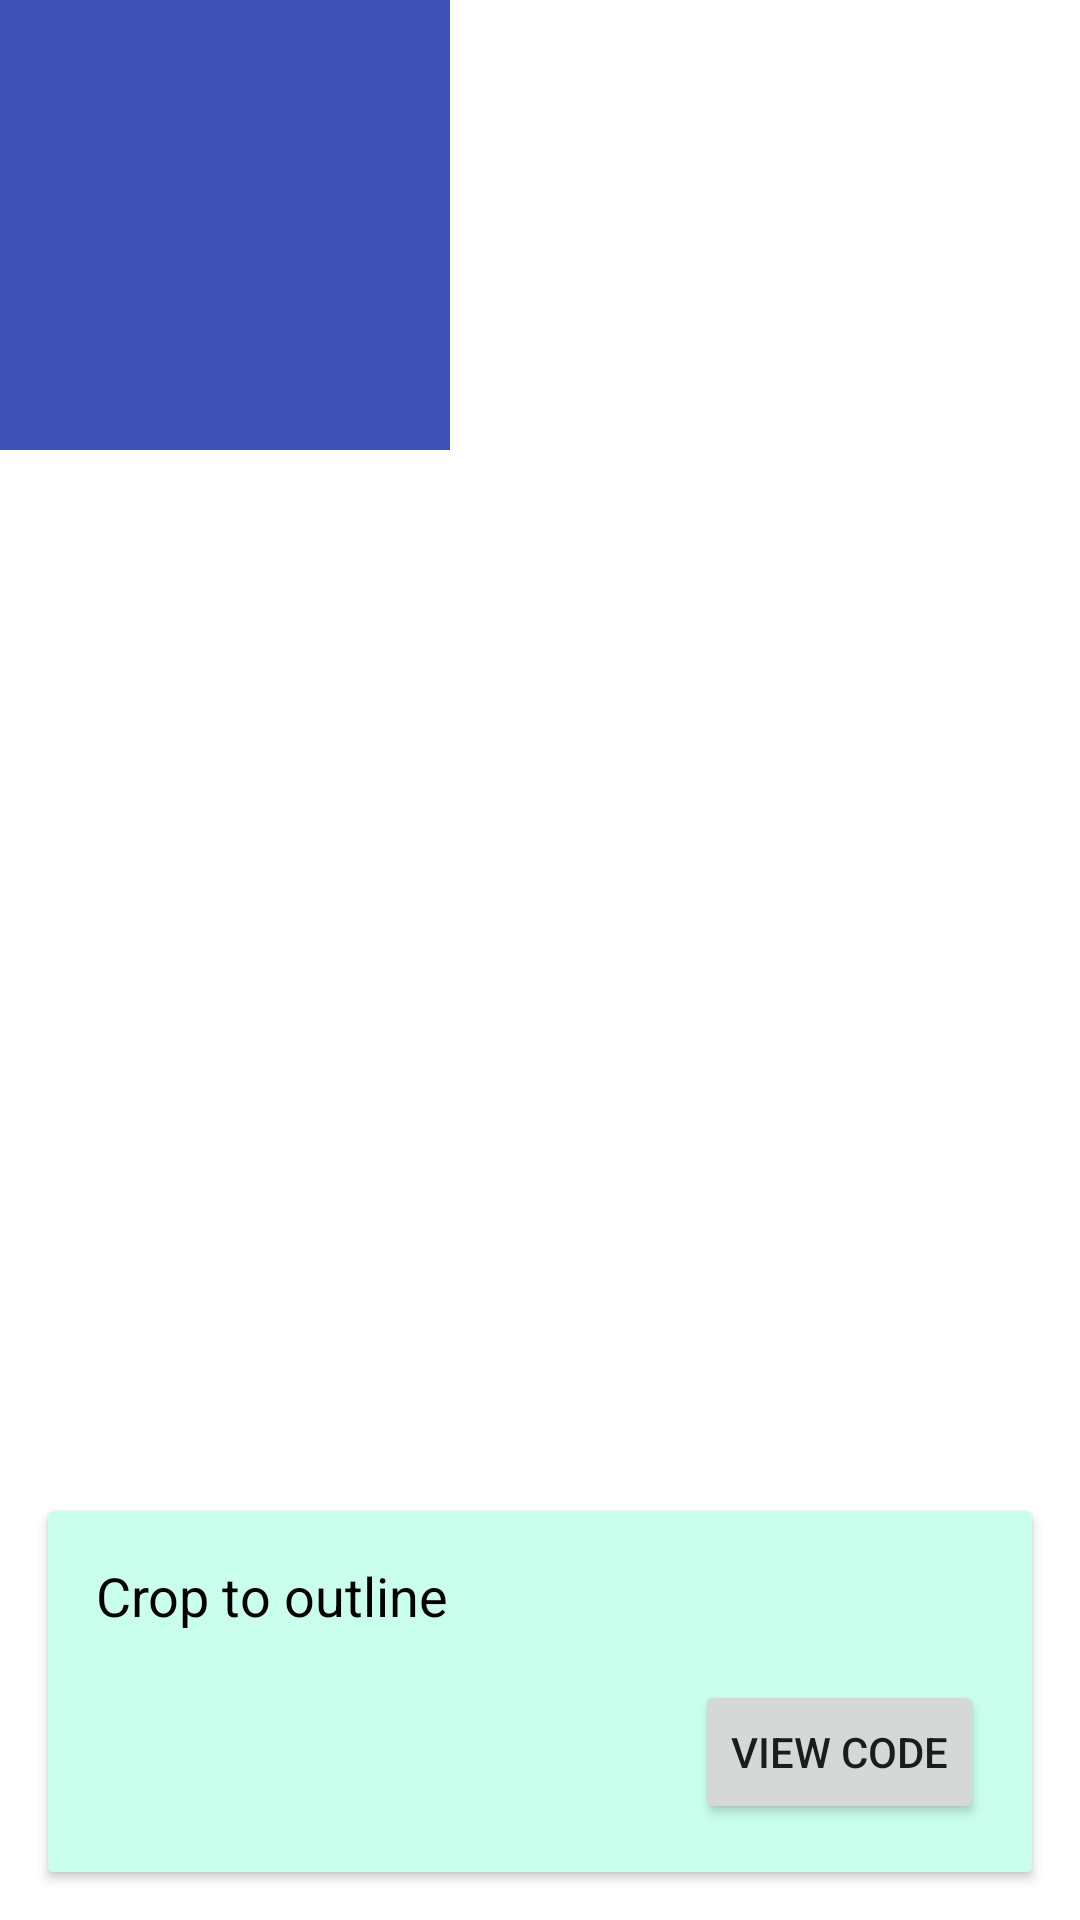

Write the Android layout XML for this screen, with the resource values it uses.
<!-- AndroidManifest.xml: application theme AppTheme.NoActionBar -->
<!-- res/layout/fragment_to_outline.xml -->
<?xml version="1.0" encoding="utf-8"?>
<androidx.constraintlayout.widget.ConstraintLayout xmlns:android="http://schemas.android.com/apk/res/android"
    xmlns:app="http://schemas.android.com/apk/res-auto"
    android:layout_width="match_parent"
    android:layout_height="match_parent"
    android:background="@android:color/white"
    android:clickable="true"
    android:focusable="true">

    <FrameLayout
        android:id="@+id/container"
        android:layout_width="150dp"
        android:layout_height="150dp"
        android:background="@drawable/grey_rectangle">

        <ImageView
            android:id="@+id/image"
            android:layout_width="150dp"
            android:layout_height="150dp"
            android:src="@color/colorPrimary" />

    </FrameLayout>


    <androidx.cardview.widget.CardView
        android:layout_width="match_parent"
        android:layout_height="wrap_content"
        android:layout_margin="@dimen/padding"
        app:layout_constraintBottom_toBottomOf="parent">

        <LinearLayout
            android:layout_width="match_parent"
            android:layout_height="match_parent"
            android:orientation="vertical"
            android:background="@color/mint"
            android:padding="@dimen/padding">

            <TextView
                style="@style/CardTextStyle"
                android:layout_width="wrap_content"
                android:layout_height="wrap_content"
                android:text="@string/description_crop_to_outline" />

            <Button
                android:id="@+id/viewCodeButton"
                android:layout_width="wrap_content"
                android:layout_height="wrap_content"
                android:layout_gravity="bottom|end"
                android:layout_marginTop="@dimen/padding"
                android:text="@string/view_code" />
        </LinearLayout>
    </androidx.cardview.widget.CardView>

</androidx.constraintlayout.widget.ConstraintLayout>
<!-- resources referenced by this layout -->
<resources>
  <color name="colorPrimary">#3F51B5</color>
  <color name="mint">#cbffed</color>
  <dimen name="padding">16dp</dimen>
  <!-- drawable grey_rectangle (drawable) -->
  <?xml version="1.0" encoding="utf-8"?>
  <shape xmlns:android="http://schemas.android.com/apk/res/android"
      android:shape="rectangle">
      <corners
          android:radius="40dp" />
      <solid
          android:color="@color/lightgray" />
  
  </shape>
  <string name="description_crop_to_outline">Crop to outline</string>
  <string name="view_code">View code</string>
  <style name="CardTextStyle">
          <item name="android:textSize">18sp</item>
          <item name="android:textColor">@android:color/black</item>
          <item name="android:lineSpacingExtra">4sp</item>
      </style>
  <style name="AppTheme.NoActionBar">
          <item name="windowActionBar">false</item>
          <item name="windowNoTitle">true</item>
          <item name="drawerArrowStyle">@style/DrawerArrowStyle</item>
      </style>
  <color name="lightgray">#f1f1f1</color>
  <style name="DrawerArrowStyle" parent="@style/Widget.AppCompat.DrawerArrowToggle">
          <item name="spinBars">true</item>
          <item name="color">@android:color/white</item>
      </style>
</resources>
